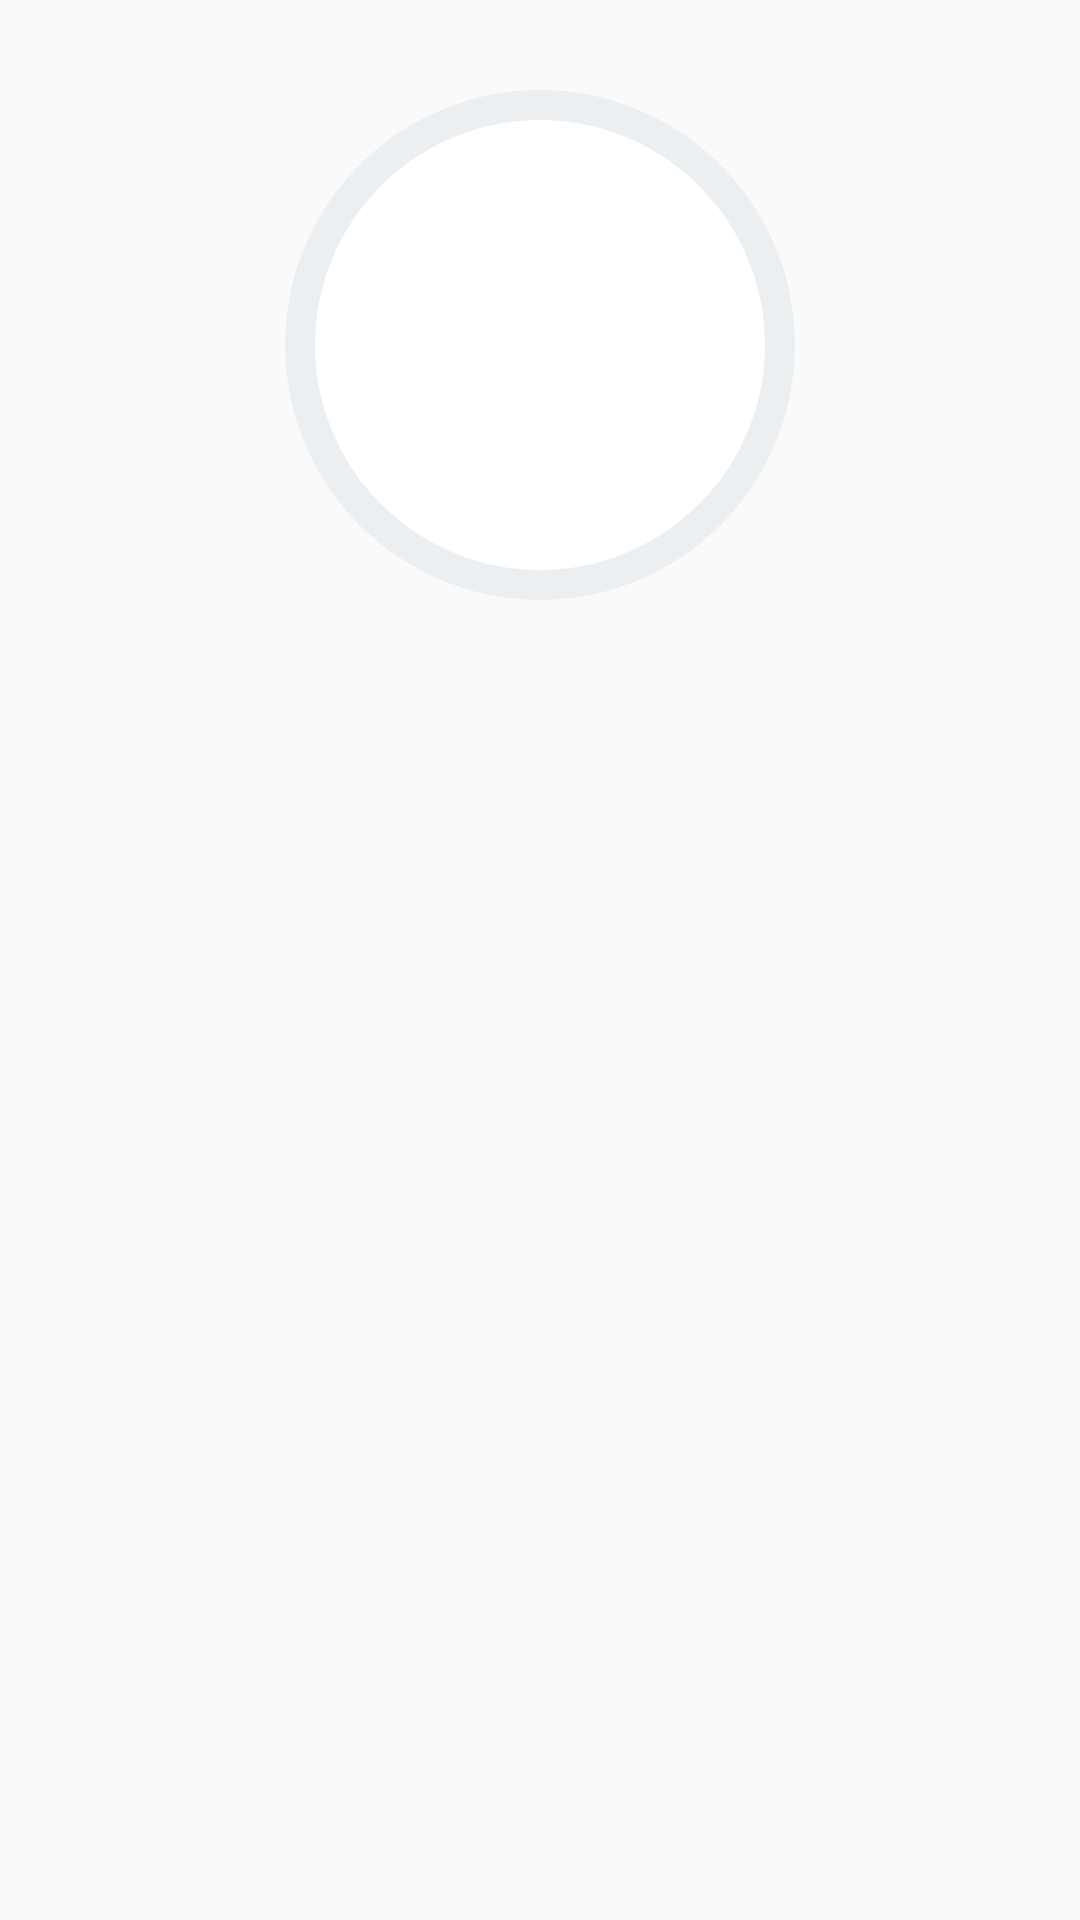

Here is an Android app screen rendered from its layout file. Give the layout XML and the strings, colors and styles it references.
<!-- AndroidManifest.xml: application theme AppTheme -->
<!-- res/layout/activity_call.xml -->
<?xml version="1.0" encoding="utf-8"?>
<LinearLayout xmlns:android="http://schemas.android.com/apk/res/android"
    xmlns:tools="http://schemas.android.com/tools"
    android:id="@+id/activity_contact_show"
    android:layout_width="match_parent"
    android:layout_height="match_parent"
    android:orientation="vertical"
    tools:context="com.example.gek.pb.activity.CallActivity">

    <LinearLayout
        android:layout_width="match_parent"
        android:layout_height="match_parent"
        android:gravity="center_horizontal"
        android:orientation="vertical"
        android:padding="@dimen/activity_padding">

        <RelativeLayout
            android:layout_width="wrap_content"
            android:layout_height="wrap_content"
            android:gravity="start"
            android:layout_marginTop="@dimen/activity_padding">
            <ImageView
                android:id="@+id/ivRing"
                android:layout_width="@dimen/ava_ring_size"
                android:layout_height="@dimen/ava_ring_size"
                android:src="@drawable/oval" />
            <ImageView
                android:id="@+id/ivPhoto"
                android:layout_width="@dimen/ava_contact_size"
                android:layout_height="@dimen/ava_contact_size"
                android:layout_margin="@dimen/ava_contact_margin_ring"
                tools:src="@drawable/person_default" />
        </RelativeLayout>

        <TextView
            android:id="@+id/tvName"
            android:layout_width="match_parent"
            android:layout_height="wrap_content"
            android:gravity="center"
            android:textSize="@dimen/font_size_large"
            tools:text="Name of contact" />

        <TextView
            android:id="@+id/tvPosition"
            android:layout_width="match_parent"
            android:layout_height="wrap_content"
            android:gravity="center"
            android:textSize="@dimen/font_size_middle"
            tools:text="Position in company" />


        <LinearLayout
            android:id="@+id/llPhone"
            android:layout_width="match_parent"
            android:layout_height="wrap_content"
            android:gravity="center"
            android:padding="@dimen/item_list_padding">

            <ImageView
                style="@style/icon_simple"
                android:id="@+id/ivPhone"
                android:src="@drawable/ic_phone" />

            <TextView
                android:id="@+id/tvPhone"
                android:layout_width="wrap_content"
                android:layout_height="wrap_content"
                android:textSize="@dimen/font_size_large"
                tools:text="0502346453" />
        </LinearLayout>
    </LinearLayout>
</LinearLayout>
<!-- resources referenced by this layout -->
<resources>
  <dimen name="activity_padding">15dp</dimen>
  <dimen name="ava_contact_margin_ring">10dp</dimen>
  <dimen name="ava_contact_size">150dp</dimen>
  <dimen name="ava_ring_size">170dp</dimen>
  <dimen name="font_size_large">20sp</dimen>
  <dimen name="font_size_middle">16sp</dimen>
  <dimen name="item_list_padding">4dp</dimen>
  <!-- drawable oval (drawable) -->
  <?xml version="1.0" encoding="utf-8"?>
  <shape
      xmlns:android="http://schemas.android.com/apk/res/android"
      android:shape="oval">
      <stroke
          android:width="10dp"
          android:color="#ECEFF1">
      </stroke>
  
      <solid
          android:color="#ffffff"
          />
  </shape>
  <style name="icon_simple">
          <item name="android:layout_marginRight">@dimen/activity_padding</item>
          <item name="android:layout_width">@dimen/icon_simple_size</item>
          <item name="android:layout_height">@dimen/icon_simple_size</item>
      </style>
  <style name="AppTheme" parent="Theme.AppCompat.Light.NoActionBar">
          
          <item name="colorPrimary">@color/colorPrimary</item>
          <item name="colorPrimaryDark">@color/colorPrimaryDark</item>
          <item name="colorAccent">@color/colorAccent</item>
      </style>
  <dimen name="icon_simple_size">40dp</dimen>
  <color name="colorPrimary">#43a047</color>
  <color name="colorPrimaryDark">#1b5e20</color>
  <color name="colorAccent">#ff5722</color>
</resources>
